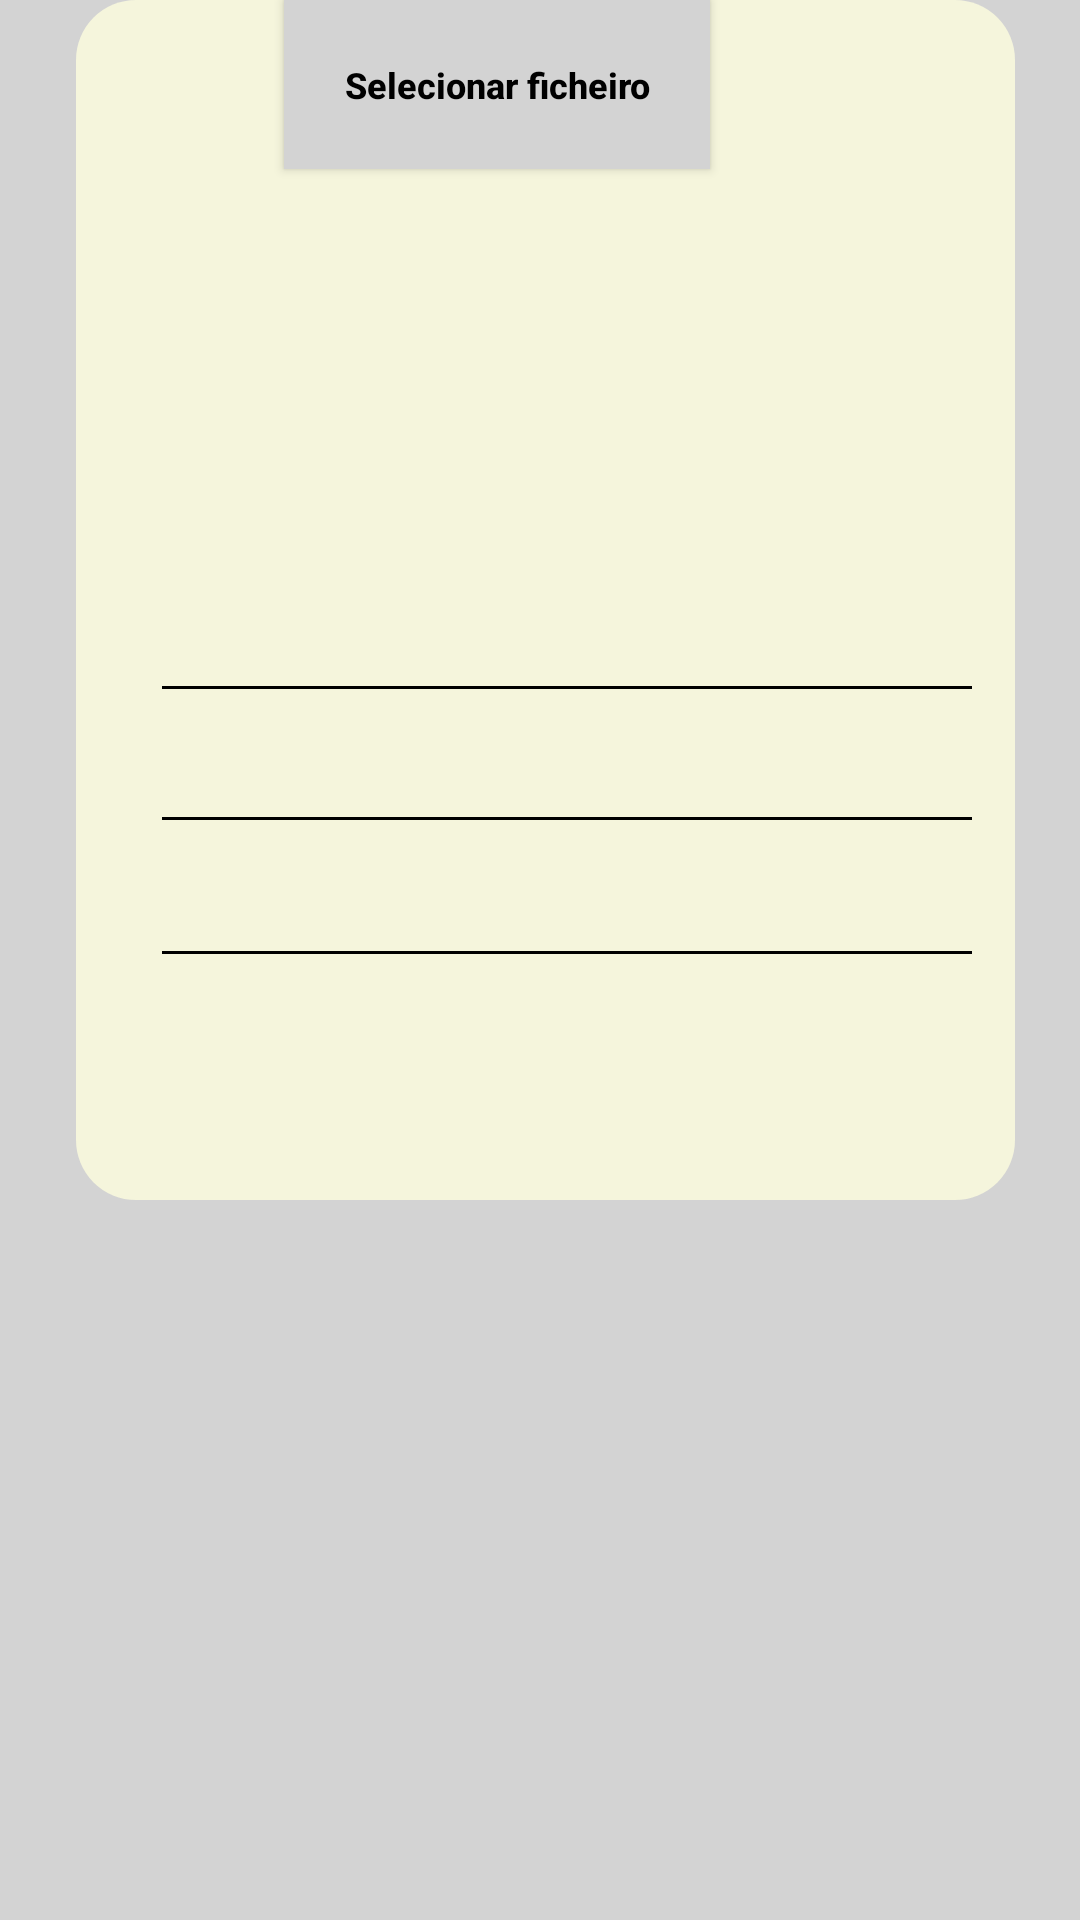

Android layout source for this screen:
<!-- AndroidManifest.xml: application theme Theme.ProjetoCM -->
<!-- res/layout/fragment_observacoes.xml -->
<?xml version="1.0" encoding="utf-8"?>
<androidx.constraintlayout.widget.ConstraintLayout xmlns:android="http://schemas.android.com/apk/res/android"
    xmlns:app="http://schemas.android.com/apk/res-auto"
    xmlns:tools="http://schemas.android.com/tools"
    android:layout_width="match_parent"
    android:layout_height="match_parent"
    android:background="@color/light_gray"
    tools:context=".nav_observacoes">

    <ImageButton
        android:id="@+id/imageButton"
        android:layout_width="48dp"
        android:layout_height="48dp"
        android:layout_marginStart="16dp"
        android:layout_marginTop="16dp"
        android:background="?attr/selectableItemBackgroundBorderless"
        android:contentDescription="@string/voltar_para_a_tela_anterior"
        app:layout_constraintStart_toStartOf="parent"
        app:layout_constraintTop_toTopOf="parent"
        app:srcCompat="@drawable/ic_arrow_back" />

    <TextView
        android:id="@+id/titulo"
        android:layout_width="wrap_content"
        android:layout_height="wrap_content"
        android:layout_marginTop="16dp"
        android:fontFamily="@font/montserrat_bold"
        android:textColor="#000000"
        android:textSize="35sp"
        app:layout_constraintEnd_toEndOf="parent"
        app:layout_constraintStart_toStartOf="parent"
        app:layout_constraintTop_toTopOf="parent"
        tools:text="GestorMR" />

    <TextView
        android:id="@+id/projeto_nome"
        android:layout_width="wrap_content"
        android:layout_height="wrap_content"
        android:layout_marginTop="92dp"
        android:fontFamily="sans-serif-black"
        android:text="@string/projeto_nome"
        android:textColor="@color/green"
        android:textSize="30sp"
        android:textStyle="bold"
        app:layout_constraintEnd_toEndOf="parent"
        app:layout_constraintHorizontal_bias="0.279"
        app:layout_constraintStart_toStartOf="parent"
        app:layout_constraintTop_toTopOf="parent" />

    <TextView
        android:id="@+id/detalhes"
        android:layout_width="wrap_content"
        android:layout_height="wrap_content"
        android:layout_marginTop="144dp"
        android:fontFamily="sans-serif-black"
        android:text="Detalhes da tarefa"
        android:textColor="@color/black"
        android:textSize="20sp"
        android:textStyle="bold"
        app:layout_constraintEnd_toEndOf="parent"
        app:layout_constraintHorizontal_bias="0.261"
        app:layout_constraintStart_toStartOf="parent"
        app:layout_constraintTop_toTopOf="parent" />

    <View
        android:id="@+id/containerComponents"
        style="@style/ContainerComponents"
        android:layout_width="313dp"
        android:layout_height="400dp"
        app:layout_constraintEnd_toEndOf="parent"
        app:layout_constraintHorizontal_bias="0.744"
        app:layout_constraintStart_toStartOf="parent"
        tools:layout_editor_absoluteY="191dp" />

    <TextView
        android:id="@+id/observacoes"
        android:layout_width="wrap_content"
        android:layout_height="wrap_content"
        android:fontFamily="sans-serif-black"
        android:textColor="@color/black"
        android:textSize="20sp"
        tools:layout_editor_absoluteX="85dp"
        tools:layout_editor_absoluteY="211dp"
        tools:text="Observações" />

    <View
        android:layout_width="270dp"
        android:layout_height="1dp"
        android:background="#000000"
        app:layout_constraintBottom_toBottomOf="parent"
        app:layout_constraintEnd_toEndOf="parent"
        app:layout_constraintHorizontal_bias="0.601"
        app:layout_constraintStart_toStartOf="parent"
        app:layout_constraintTop_toTopOf="parent"
        app:layout_constraintVertical_bias="0.426" />

    <View
        android:layout_width="270dp"
        android:layout_height="1dp"
        android:background="#000000"
        app:layout_constraintBottom_toBottomOf="parent"
        app:layout_constraintEnd_toEndOf="parent"
        app:layout_constraintHorizontal_bias="0.601"
        app:layout_constraintStart_toStartOf="parent"
        app:layout_constraintTop_toTopOf="parent"
        app:layout_constraintVertical_bias="0.358" />

    <View
        android:layout_width="270dp"
        android:layout_height="1dp"
        android:background="#000000"
        app:layout_constraintBottom_toBottomOf="parent"
        app:layout_constraintEnd_toEndOf="parent"
        app:layout_constraintHorizontal_bias="0.601"
        app:layout_constraintStart_toStartOf="parent"
        app:layout_constraintTop_toTopOf="parent"
        app:layout_constraintVertical_bias="0.496" />

    <androidx.appcompat.widget.AppCompatButton
        android:id="@+id/botaoficheiro"
        style="@style/button"
        android:layout_width="wrap_content"
        android:layout_height="wrap_content"
        android:background="@color/light_gray"
        android:text="Selecionar ficheiro"
        android:textColor="@color/black"
        android:textSize="12sp"
        app:layout_constraintEnd_toEndOf="parent"
        app:layout_constraintHorizontal_bias="0.396"
        app:layout_constraintStart_toStartOf="parent"
        tools:layout_editor_absoluteY="483dp" />

    <TextView
        android:id="@+id/imagens"
        android:layout_width="wrap_content"
        android:layout_height="wrap_content"
        android:fontFamily="sans-serif-black"
        android:textColor="@color/black"
        android:textSize="20sp"
        tools:layout_editor_absoluteX="85dp"
        tools:layout_editor_absoluteY="433dp"
        tools:text="Imagens" />

</androidx.constraintlayout.widget.ConstraintLayout>
<!-- resources referenced by this layout -->
<resources>
  <color name="black">#FF000000</color>
  <color name="green">#0C340C</color>
  <color name="light_gray">#D3D3D3</color>
  <!-- drawable ic_arrow_back (drawable) -->
  <vector xmlns:android="http://schemas.android.com/apk/res/android"
      android:autoMirrored="true"
      android:height="35dp"
      android:tint="#000000"
      android:viewportHeight="24"
      android:viewportWidth="24"
      android:width="35dp">
        
      <path android:fillColor="@android:color/white" android:pathData="M20,11H7.83l5.59,-5.59L12,4l-8,8 8,8 1.41,-1.41L7.83,13H20v-2z"/>
      
  </vector>
  <string name="projeto_nome">Projeto Teste</string>
  <string name="voltar_para_a_tela_anterior">Voltar para a tela anterior</string>
  <style name="ContainerComponents">
          <item name="android:layout_width">match_parent</item>
          <item name="android:layout_height">260dp</item>
          <item name="android:background">@drawable/container_components</item>
          <item name="android:layout_margin">20dp</item>
      </style>
  <style name="button">
          <item name="android:layout_width">match_parent</item>
          <item name="android:layout_height">wrap_content</item>
          <item name="android:layout_marginLeft">40dp</item>
          <item name="android:layout_marginRight">40dp</item>
          <item name="android:layout_marginTop">15dp</item>
          <item name="android:padding">20dp</item>
          <item name="android:background">@drawable/button</item>
          <item name="android:textColor">@color/white</item>
          <item name="android:textSize">22sp</item>
          <item name="android:textStyle">bold</item>
          <item name="android:textAllCaps">false</item>
      </style>
  <style name="Theme.ProjetoCM" parent="Theme.MaterialComponents.DayNight.NoActionBar">
          
          <item name="colorPrimary">@color/dark_gray</item>
          <item name="colorPrimaryVariant">@color/black</item>
          <item name="colorOnPrimary">@color/white</item>
          
          <item name="colorSecondary">@color/teal_200</item>
          <item name="colorSecondaryVariant">@color/teal_700</item>
          <item name="colorOnSecondary">@color/black</item>
          
          <item name="android:statusBarColor">?attr/colorPrimaryVariant</item>
          
      </style>
  <!-- drawable container_components (drawable) -->
  <?xml version="1.0" encoding="utf-8"?>
  <shape xmlns:android="http://schemas.android.com/apk/res/android">
  
      <solid android:color="@color/light_yellow"/>
      <corners android:radius="20dp" />
  
  </shape>
  <!-- drawable button (drawable) -->
  <?xml version="1.0" encoding="utf-8"?>
  <shape xmlns:android="http://schemas.android.com/apk/res/android">
  
      <solid android:color="@color/green"/>
      <corners android:radius="20dp" />
  </shape>
  <color name="white">#FFFFFFFF</color>
  <color name="dark_gray">#4E4D4D</color>
  <color name="teal_200">#FF03DAC5</color>
  <color name="teal_700">#FF018786</color>
  <color name="light_yellow">#F5F5DC</color>
</resources>
